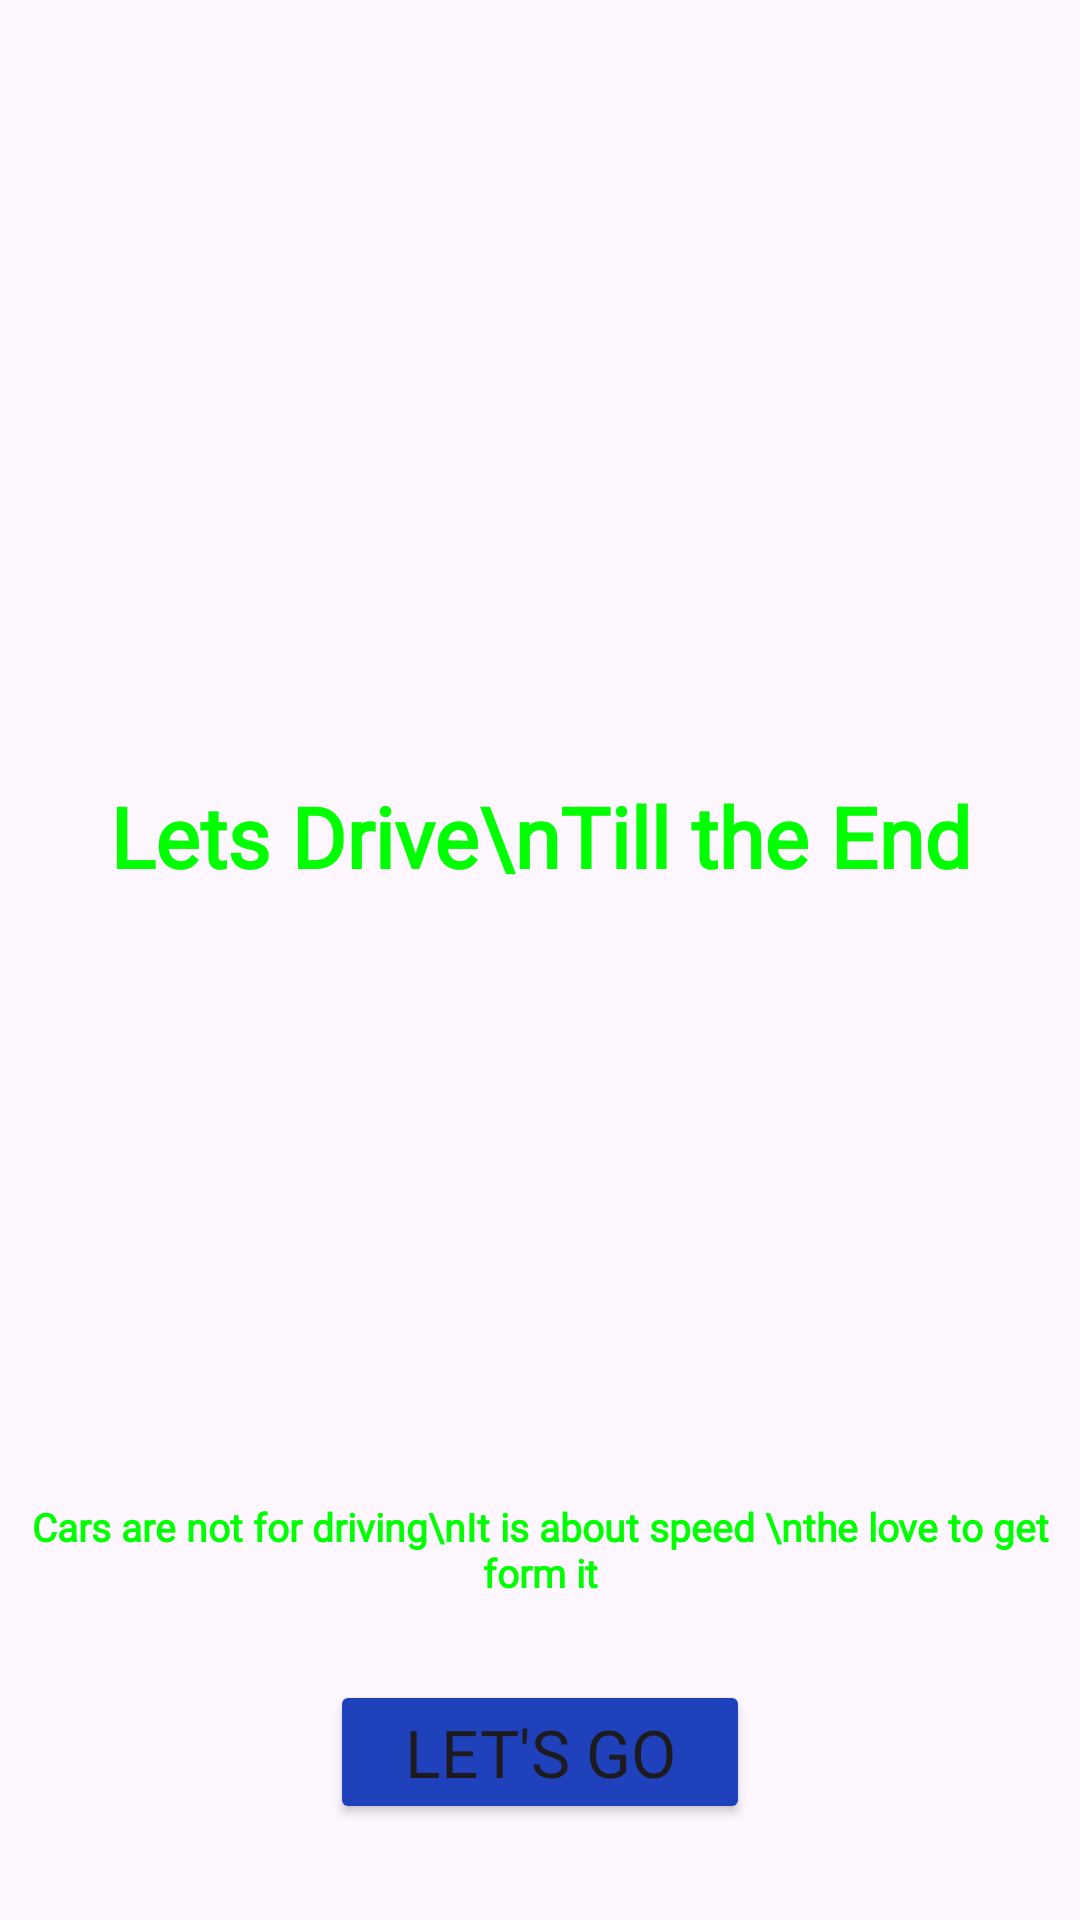

Layout XML and referenced resources for this Android screen:
<!-- AndroidManifest.xml: application theme Theme.API_fetch -->
<!-- res/layout/activity_main.xml -->
<?xml version="1.0" encoding="utf-8"?>
<ScrollView
    xmlns:android="http://schemas.android.com/apk/res/android"
    xmlns:app="http://schemas.android.com/apk/res-auto"
    xmlns:tools="http://schemas.android.com/tools"
    android:layout_width="match_parent"
    android:layout_height="match_parent"
    android:background="@drawable/bg1">

    <androidx.constraintlayout.widget.ConstraintLayout

        android:id="@+id/main"
        android:layout_width="match_parent"
        android:layout_height="wrap_content"
        tools:context=".main">


        <TextView
            android:fontFamily="@font/poppins_black"
            android:layout_width="wrap_content"
            android:layout_height="wrap_content"
            android:layout_marginTop="260dp"
            android:text="Lets Drive\nTill the End"
            android:textAlignment="center"
            android:textColor="#00ff00"
            android:textSize="28sp"
            android:textStyle="bold"
            app:layout_constraintEnd_toEndOf="parent"
            app:layout_constraintStart_toStartOf="parent"
            app:layout_constraintTop_toTopOf="parent" />

        <TextView
            android:fontFamily="@font/poppins_black"
            android:layout_width="wrap_content"
            android:layout_height="wrap_content"
            android:layout_marginTop="500dp"
            android:text="Cars are not for driving\nIt is about speed \nthe love to get form it"
            android:textAlignment="center"
            android:textSize="13sp"
            android:textStyle="bold"
            android:textColor="#00ff00"
            app:layout_constraintEnd_toEndOf="parent"
            app:layout_constraintStart_toStartOf="parent"
            app:layout_constraintTop_toTopOf="parent" />

        <Button
            android:fontFamily="@font/poppins_black"
            android:id="@+id/log"
            android:layout_width="140dp"
            android:layout_height="wrap_content"
            android:layout_marginTop="560dp"
            android:backgroundTint="#1f41bb"
            android:text="Let's Go"
            android:textSize="22sp"
            android:padding="8dp"
            app:cornerRadius="6dp"
            app:layout_constraintEnd_toEndOf="parent"
            app:layout_constraintStart_toStartOf="parent"
            app:layout_constraintTop_toTopOf="parent"/>

    </androidx.constraintlayout.widget.ConstraintLayout>
</ScrollView>
<!-- resources referenced by this layout -->
<resources>
  <style name="Theme.API_fetch" parent="Base.Theme.API_fetch" />
  <style name="Base.Theme.API_fetch" parent="Theme.Material3.DayNight.NoActionBar">
          
          
      </style>
</resources>
